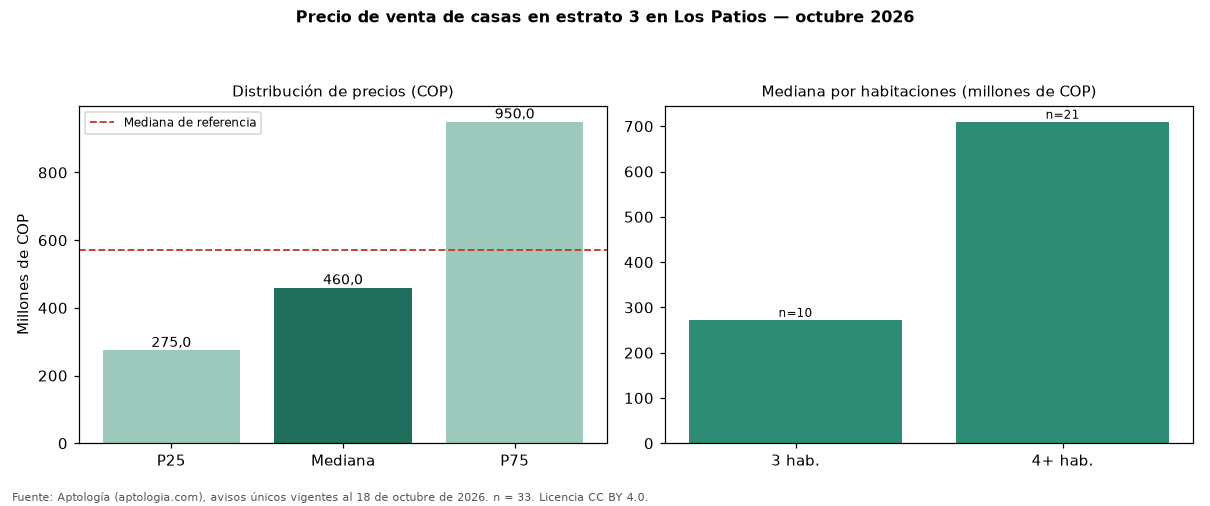

The table this chart was drawn from, first rows:
seccion, metrica, valor_cop, n
precio, p25, 275000000, 33
precio, mediana, 460000000, 33
precio, p75, 950000000, 33
cop_por_m2, p25, 1948718, 33
cop_por_m2, mediana, 2625000, 33
cop_por_m2, p75, 3365973, 33
area, area_mediana_m2, 177.0, 33
habitaciones, 3, 272500000, 10
habitaciones, 4+, 710000000, 21
administracion, mediana, 210000, 11
estrato, moda, 3, 
parqueadero, porcentaje_con_parqueadero, 78.8, 33
referencia, mediana_referencia, 570000000, 83
referencia, mediana_cop_por_m2_referencia, 2951389, 83
